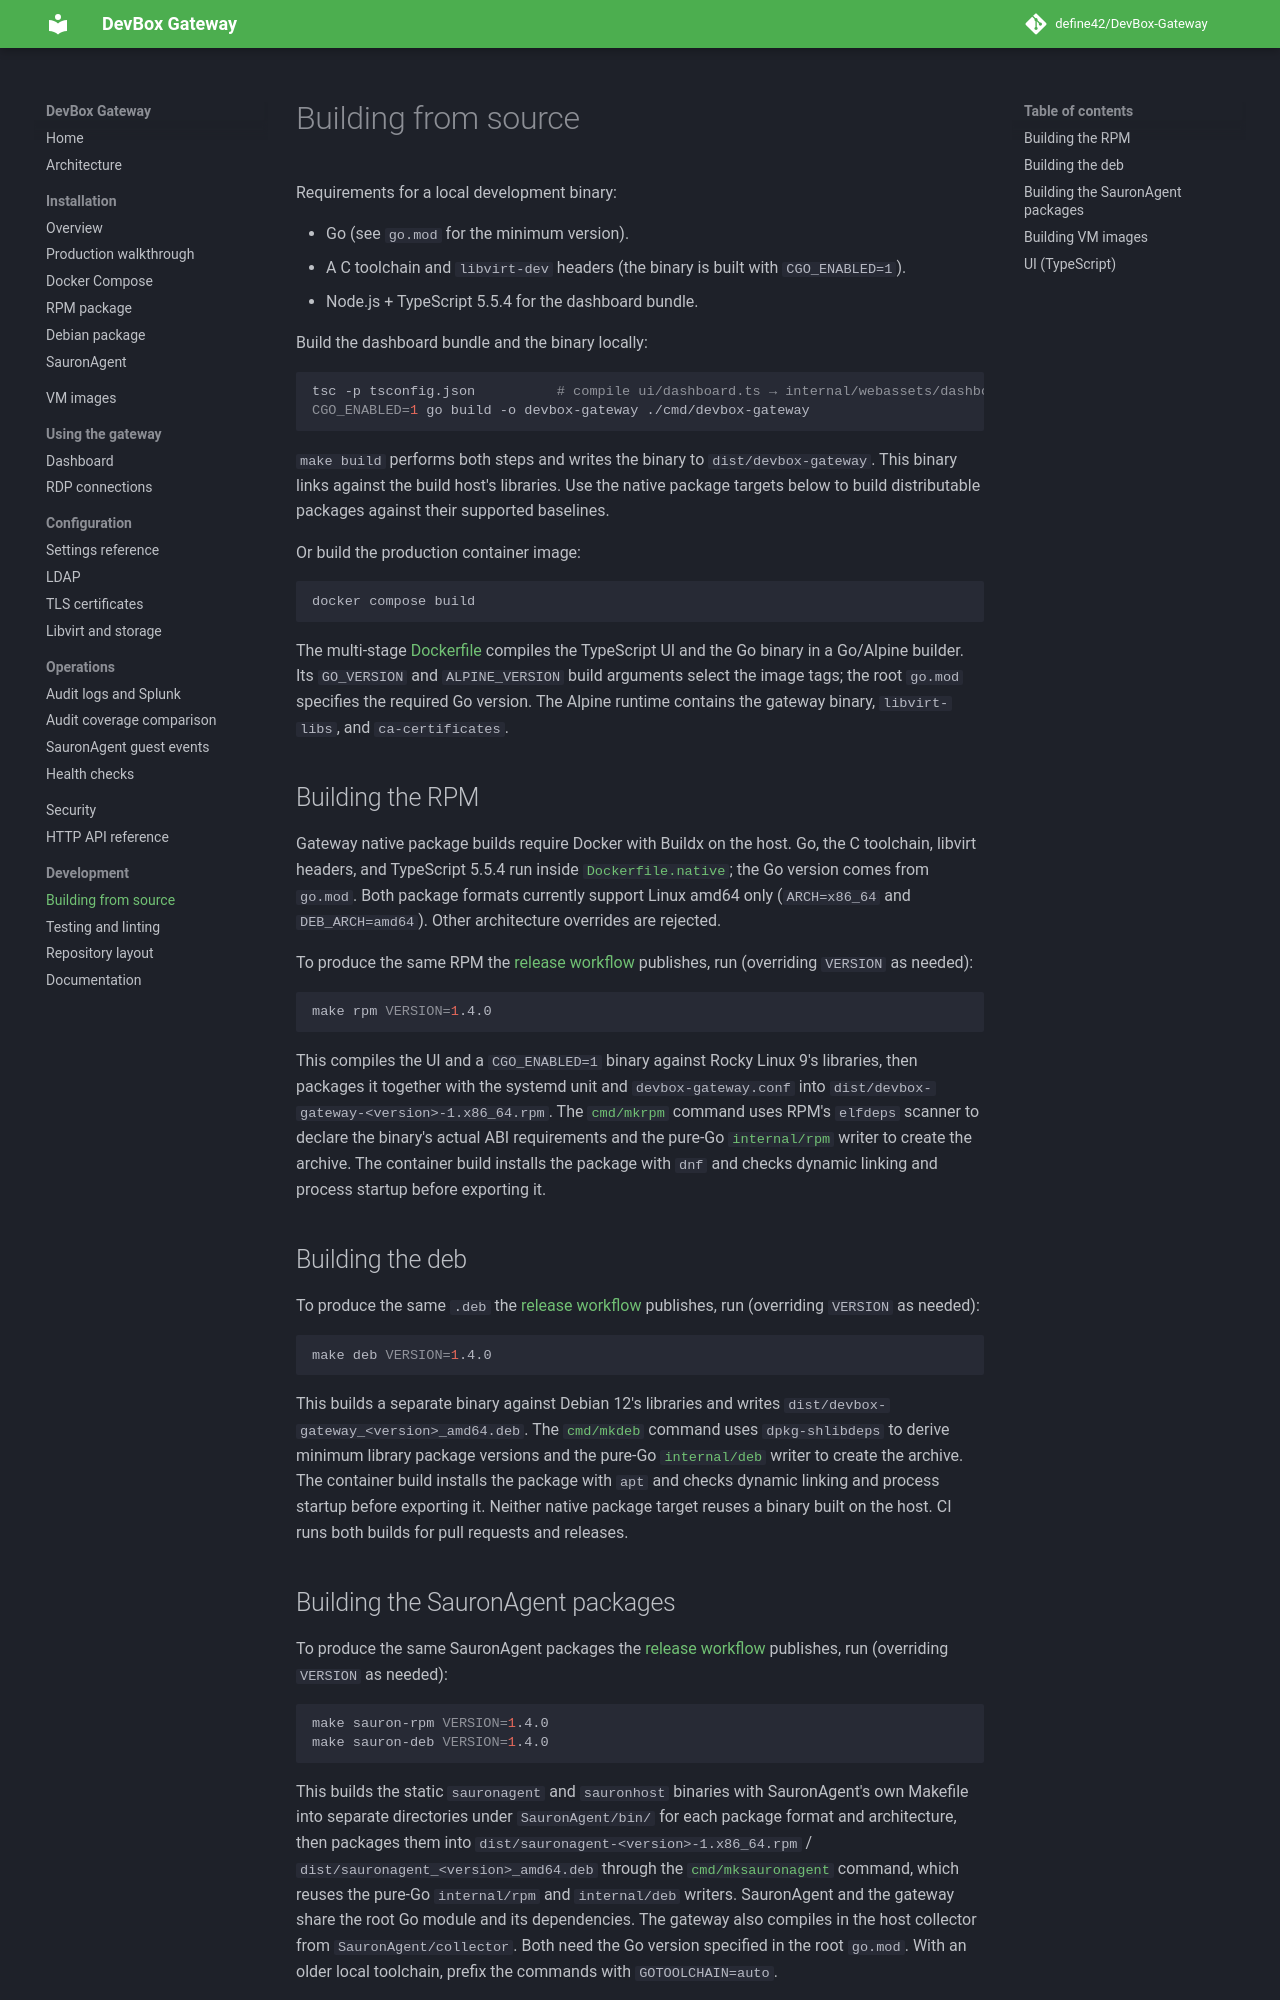

repository: define42/DevBox-Gateway · page: development/building/index.html · generator: mkdocs

# Building from source

Requirements for a local development binary:

- Go (see `go.mod` for the minimum version).
- A C toolchain and `libvirt-dev` headers (the binary is built with
  `CGO_ENABLED=1`).
- Node.js + TypeScript 5.5.4 for the dashboard bundle.

Build the dashboard bundle and the binary locally:

```sh
tsc -p tsconfig.json          # compile ui/dashboard.ts → internal/webassets/dashboard.js
CGO_ENABLED=1 go build -o devbox-gateway ./cmd/devbox-gateway
```

`make build` performs both steps and writes the binary to `dist/devbox-gateway`.
This binary links against the build host's libraries. Use the native package
targets below to build distributable packages against their supported baselines.

Or build the production container image:

```sh
docker compose build
```

The multi-stage [Dockerfile](https://github.com/define42/DevBox-Gateway/blob/main/Dockerfile) compiles the TypeScript UI and the Go
binary in a Go/Alpine builder. Its `GO_VERSION` and `ALPINE_VERSION` build
arguments select the image tags; the root `go.mod` specifies the required Go
version. The Alpine runtime contains the gateway binary, `libvirt-libs`, and
`ca-certificates`.

## Building the RPM

Gateway native package builds require Docker with Buildx on the host. Go, the
C toolchain, libvirt headers, and TypeScript 5.5.4 run inside
[`Dockerfile.native`](https://github.com/define42/DevBox-Gateway/blob/main/Dockerfile.native); the Go version comes from `go.mod`.
Both package formats currently support Linux amd64 only (`ARCH=x86_64` and
`DEB_ARCH=amd64`). Other architecture overrides are rejected.

To produce the same RPM the [release workflow](../installation/rpm.md#installing-the-rpm) publishes,
run (overriding `VERSION` as needed):

```sh
make rpm VERSION=1.4.0
```

This compiles the UI and a `CGO_ENABLED=1` binary against Rocky Linux 9's
libraries, then packages it together with the systemd unit and
`devbox-gateway.conf` into `dist/devbox-gateway-<version>-1.x86_64.rpm`. The
[`cmd/mkrpm`](https://github.com/define42/DevBox-Gateway/blob/main/cmd/mkrpm) command uses RPM's `elfdeps` scanner to declare the
binary's actual ABI requirements and the pure-Go [`internal/rpm`](https://github.com/define42/DevBox-Gateway/blob/main/internal/rpm)
writer to create the archive. The container build installs the package with
`dnf` and checks dynamic linking and process startup before exporting it.

## Building the deb

To produce the same `.deb` the [release workflow](../installation/deb.md#installing-the-deb) publishes,
run (overriding `VERSION` as needed):

```sh
make deb VERSION=1.4.0
```

This builds a separate binary against Debian 12's libraries and writes
`dist/devbox-gateway_<version>_amd64.deb`. The [`cmd/mkdeb`](https://github.com/define42/DevBox-Gateway/blob/main/cmd/mkdeb) command
uses `dpkg-shlibdeps` to derive minimum library package versions and the
pure-Go [`internal/deb`](https://github.com/define42/DevBox-Gateway/blob/main/internal/deb) writer to create the archive. The
container build installs the package with `apt` and checks dynamic linking and
process startup before exporting it. Neither native package target reuses a
binary built on the host. CI runs both builds for pull requests and releases.
